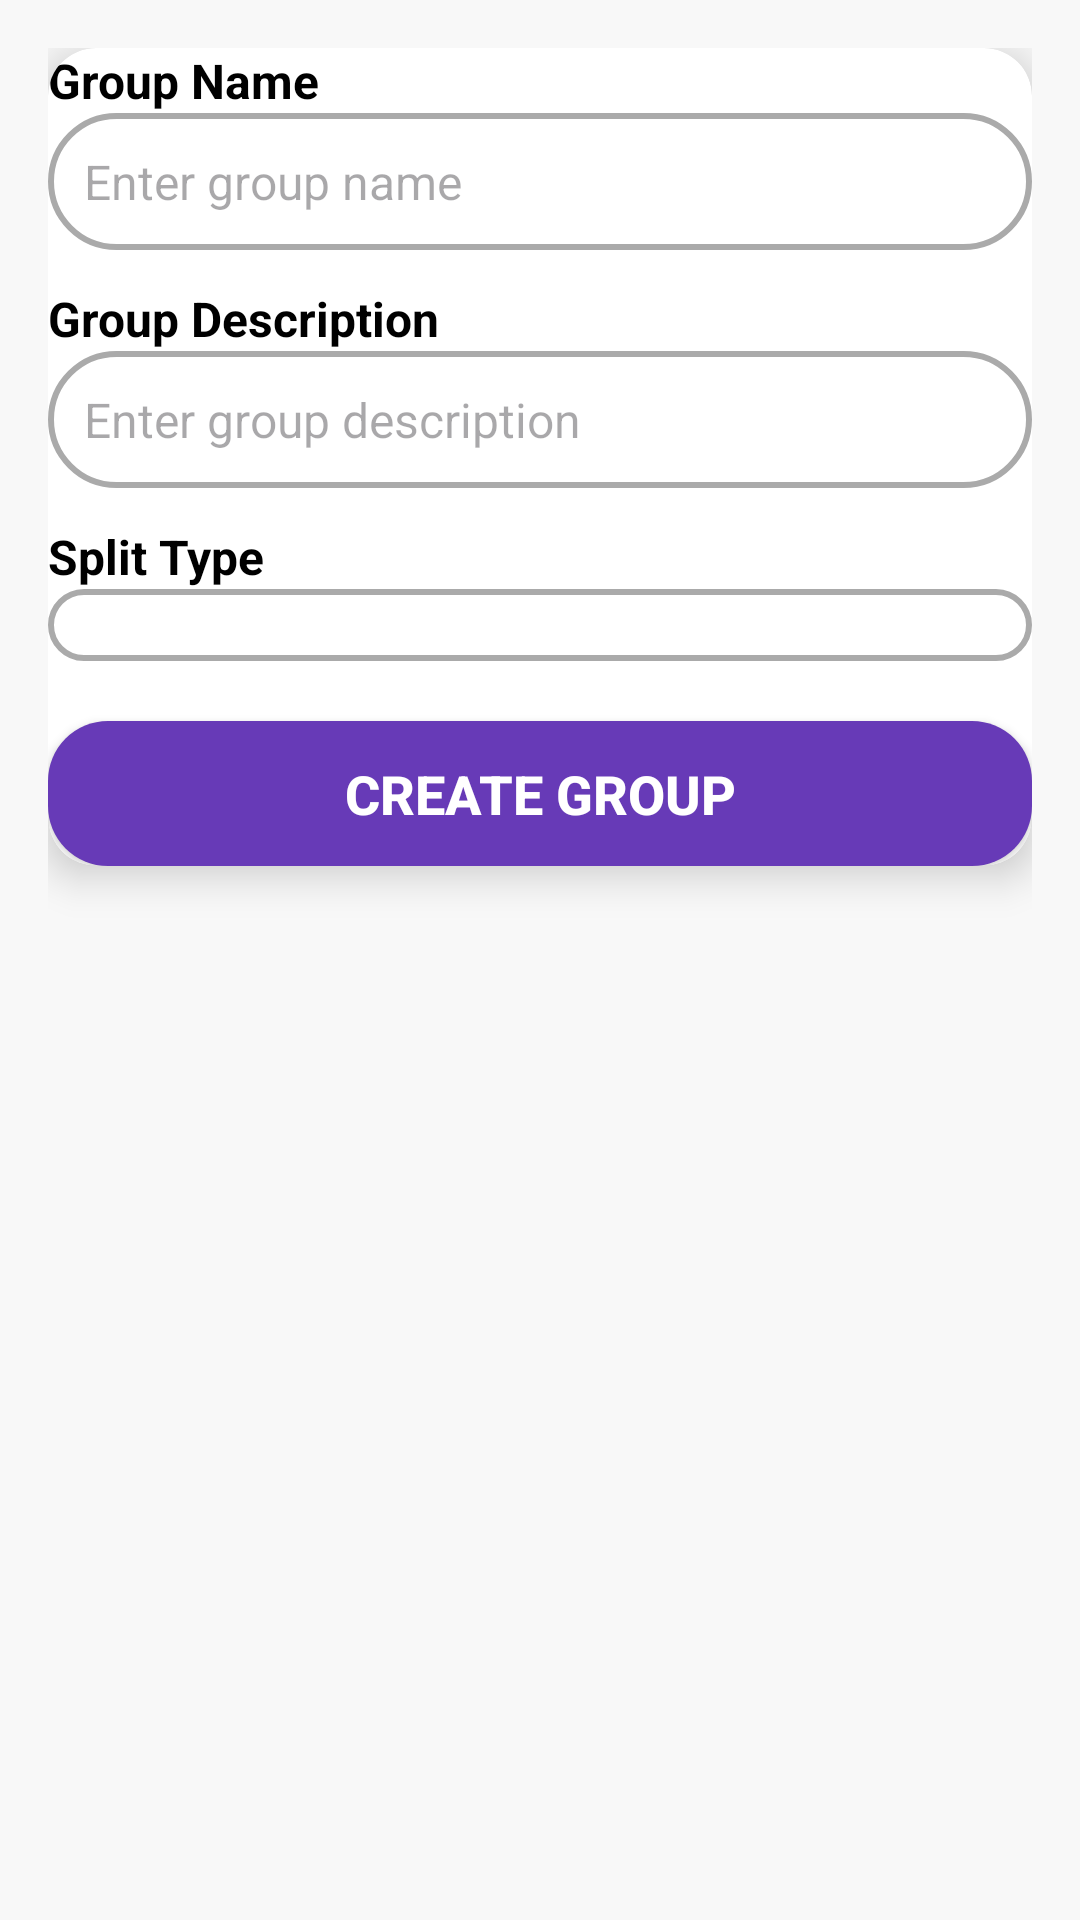

Layout XML and referenced resources for this Android screen:
<!-- AndroidManifest.xml: application theme Theme.BillMate -->
<!-- res/layout/dialog_edit_group.xml -->
<?xml version="1.0" encoding="utf-8"?>
<LinearLayout
    xmlns:android="http://schemas.android.com/apk/res/android"
    xmlns:app="http://schemas.android.com/apk/res-auto"
    android:layout_width="match_parent"
    android:layout_height="wrap_content"
    android:orientation="vertical"
    android:padding="16dp"
    android:background="@color/lightGray">

    
    <androidx.cardview.widget.CardView
        android:layout_width="match_parent"
        android:layout_height="wrap_content"
        app:cardCornerRadius="16dp"
        app:cardElevation="8dp"
        android:background="@android:color/white"
        android:padding="20dp">

        <LinearLayout
            android:layout_width="match_parent"
            android:layout_height="wrap_content"
            android:orientation="vertical">

            
            <TextView
                android:layout_width="wrap_content"
                android:layout_height="wrap_content"
                android:text="Group Name"
                android:textSize="16sp"
                android:textStyle="bold"
                android:textColor="@color/black" />

            <EditText
                android:id="@+id/etGroupName"
                android:layout_width="match_parent"
                android:layout_height="wrap_content"
                android:hint="Enter group name"
                android:textSize="16sp"
                android:padding="12dp"
                android:background="@drawable/rounded_border"
                android:inputType="text" />

            
            <TextView
                android:layout_width="wrap_content"
                android:layout_height="wrap_content"
                android:text="Group Description"
                android:textSize="16sp"
                android:textStyle="bold"
                android:textColor="@color/black"
                android:layout_marginTop="12dp" />

            <EditText
                android:id="@+id/etGroupDescription"
                android:layout_width="match_parent"
                android:layout_height="wrap_content"
                android:hint="Enter group description"
                android:textSize="16sp"
                android:padding="12dp"
                android:background="@drawable/rounded_border"
                android:inputType="text" />

            
            <TextView
                android:layout_width="wrap_content"
                android:layout_height="wrap_content"
                android:text="Split Type"
                android:textSize="16sp"
                android:textStyle="bold"
                android:textColor="@color/black"
                android:layout_marginTop="12dp" />

            <Spinner
                android:id="@+id/spinnerSplitType"
                android:layout_width="match_parent"
                android:layout_height="wrap_content"
                android:background="@drawable/rounded_border"
                android:padding="12dp" />

            
            <Button
                android:id="@+id/btnCreateGroup"
                android:layout_width="match_parent"
                android:layout_height="wrap_content"
                android:text="Create Group"
                android:textSize="18sp"
                android:textStyle="bold"
                android:textColor="@android:color/white"
                android:background="@drawable/button_rounded"
                android:layout_marginTop="20dp"
                android:padding="12dp" />
        </LinearLayout>
    </androidx.cardview.widget.CardView>
</LinearLayout>
<!-- resources referenced by this layout -->
<resources>
  <color name="black">#FF000000</color>
  <color name="lightGray">#F8F8F8</color>
  <!-- drawable button_rounded (drawable) -->
  <?xml version="1.0" encoding="utf-8"?>
  <shape xmlns:android="http://schemas.android.com/apk/res/android"
      android:shape="rectangle">
      <corners android:radius="20dp"/>
      <solid android:color="@color/purple_500"/>
  </shape>
  <!-- drawable rounded_border (drawable) -->
  <?xml version="1.0" encoding="utf-8"?>
  <shape xmlns:android="http://schemas.android.com/apk/res/android"
      android:shape="rectangle">
      <corners android:radius="30dp"/>
      <solid android:color="@android:color/white"/>
      <stroke android:width="2dp" android:color="@android:color/darker_gray"/>
  </shape>
  <style name="Theme.BillMate" parent="Base.Theme.BillMate" />
  <color name="purple_500">#673AB7</color>
  <style name="Base.Theme.BillMate" parent="Theme.Material3.DayNight.NoActionBar">
          
  
      </style>
</resources>
